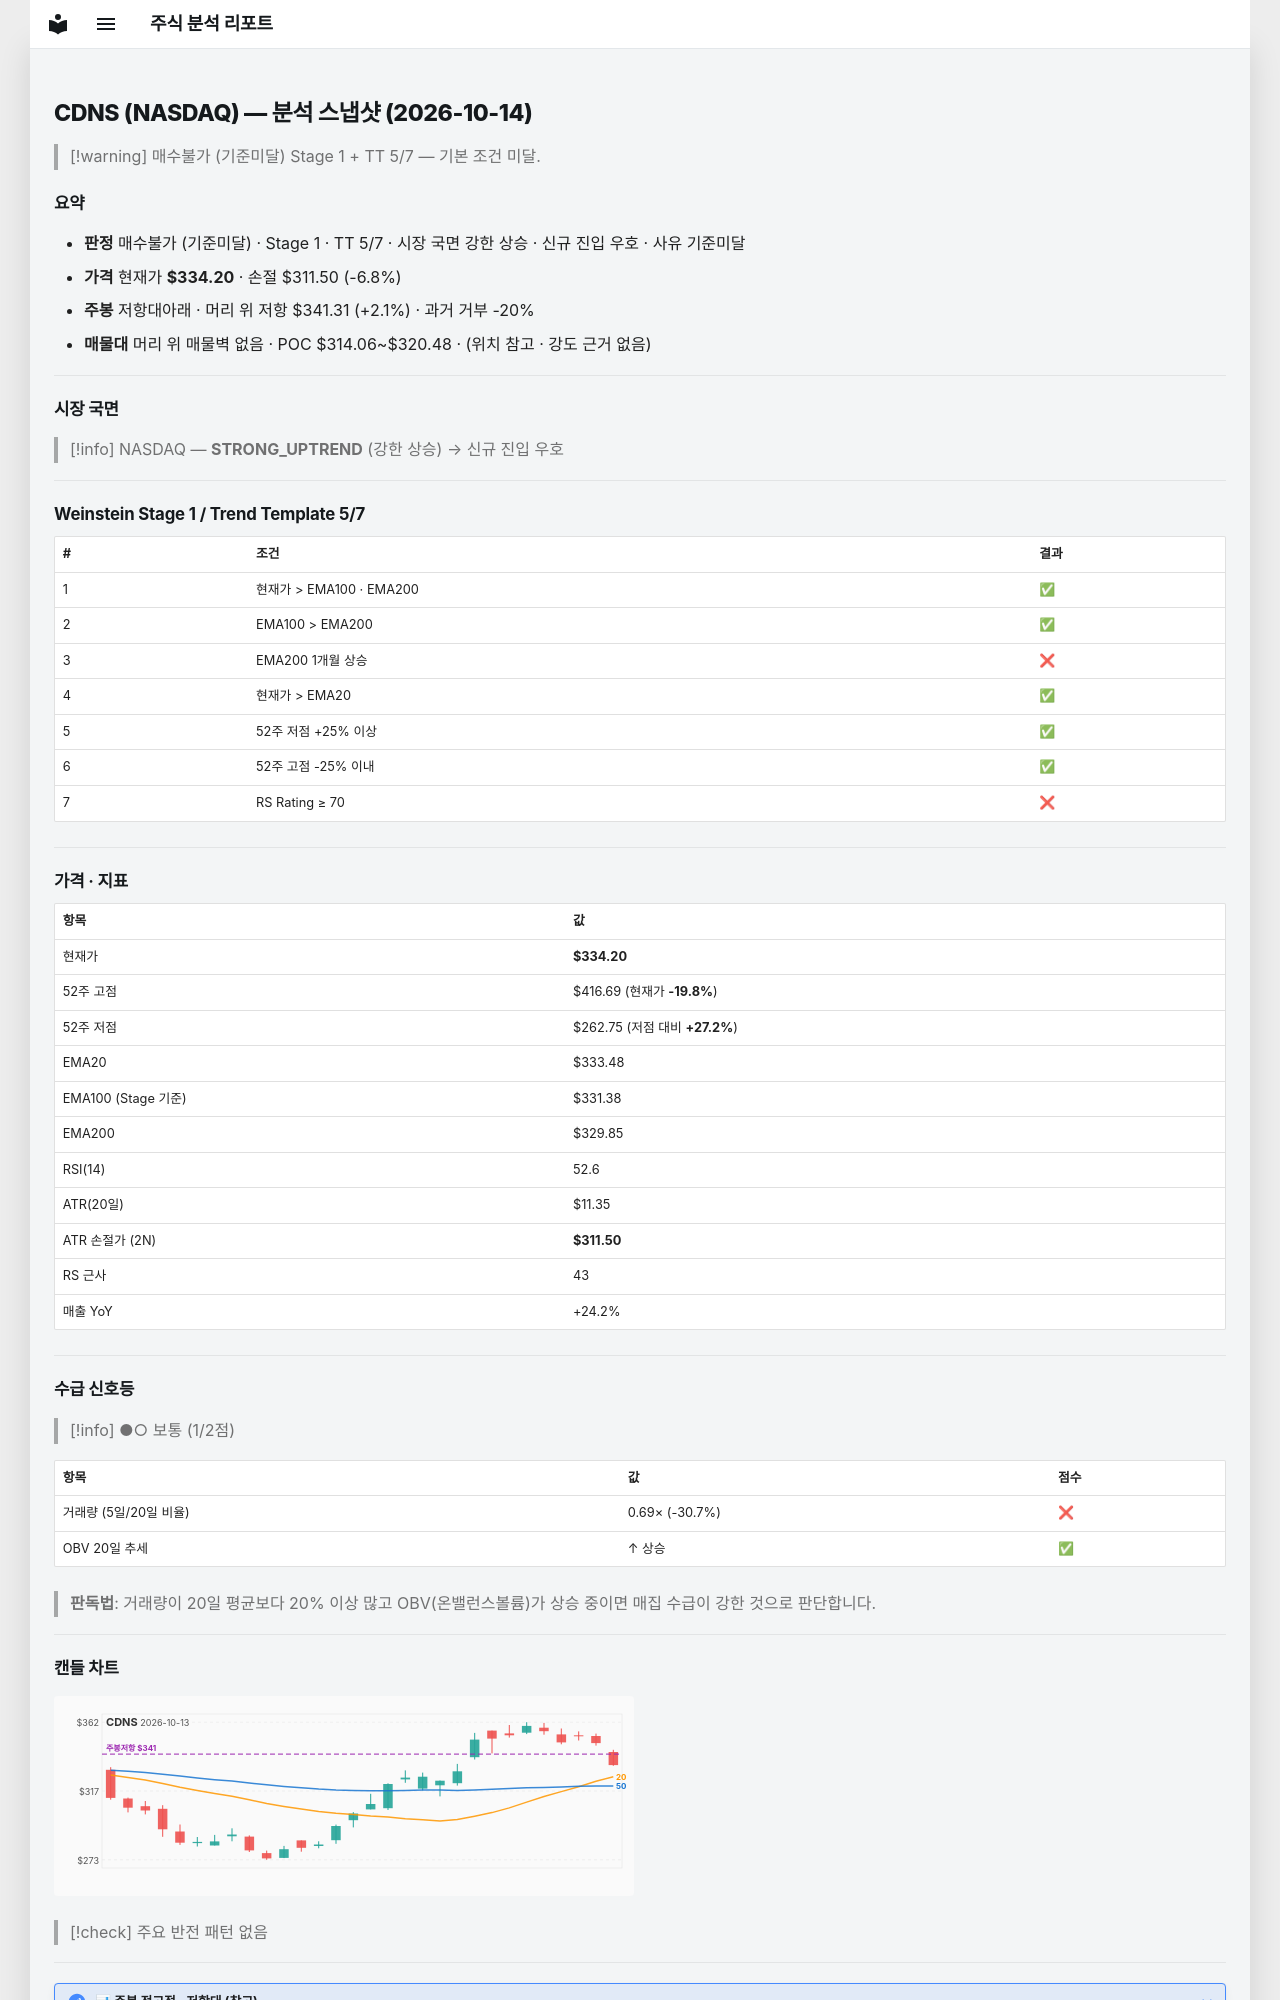

repository: soloandco/stock-reports · page: snapshots/CDNS-2026-10-14/index.html · generator: mkdocs

---
type: analysis-snapshot
title: CDNS 분석 스냅샷
ticker: CDNS
market: NASDAQ
created: 2026-10-14
updated: 2026-10-14
bar-date: 2026-10-13
verdict: 매수불가
verdict-reason: 기준미달
real-rr: 0.31
sma50-gap-pct: 0.2
weekly-position: 저항대아래
weekly-overhead-price: 341.31
weekly-overhead-pct: 2.1
stage: 1
trend-template-score: 5
tt-max: 7
ma-set: ema-20-100-200
price: 334.20001220703125
stop-price: 311.49915344519326
market-regime: STRONG_UPTREND
supply-demand-score: 1/2
supply-demand-label: 보통
status: tracking
tags:
  - stock-agent
  - watchlist
  - CDNS
  - analysis
related:
  - "[[analysis-template]]"
---

# CDNS (NASDAQ) — 분석 스냅샷 (2026-10-14)

> [!warning] 매수불가 (기준미달)
> Stage 1 + TT 5/7 — 기본 조건 미달.

## 요약

- **판정** 매수불가 (기준미달) · Stage 1 · TT 5/7 · 시장 국면 강한 상승 · 신규 진입 우호 · 사유 기준미달
- **가격** 현재가 **$334.20** · 손절 $311.50 (-6.8%)
- **주봉** 저항대아래 · 머리 위 저항 $341.31 (+2.1%) · 과거 거부 -20%
- **매물대** 머리 위 매물벽 없음 · POC $314.06~$320.48 · (위치 참고 · 강도 근거 없음)

---

## 시장 국면

> [!info] NASDAQ — **STRONG_UPTREND** (강한 상승) → 신규 진입 우호

---

## Weinstein Stage 1 / Trend Template 5/7

| # | 조건 | 결과 |
|---|------|------|
| 1 | 현재가 > EMA100 · EMA200 | ✅ |
| 2 | EMA100 > EMA200 | ✅ |
| 3 | EMA200 1개월 상승 | ❌ |
| 4 | 현재가 > EMA20 | ✅ |
| 5 | 52주 저점 +25% 이상 | ✅ |
| 6 | 52주 고점 -25% 이내 | ✅ |
| 7 | RS Rating ≥ 70 | ❌ |

---

## 가격 · 지표

| 항목 | 값 |
|------|---|
| 현재가 | **$334.20** |
| 52주 고점 | $416.69 (현재가 **-19.8%**) |
| 52주 저점 | $262.75 (저점 대비 **+27.2%**) |
| EMA20 | $333.48 |
| EMA100 (Stage 기준) | $331.38 |
| EMA200 | $329.85 |
| RSI(14) | 52.6 |
| ATR(20일) | $11.35 |
| ATR 손절가 (2N) | **$311.50** |
| RS 근사 | 43 |
| 매출 YoY | +24.2% |

---
## 수급 신호등

> [!info] ●○ 보통 (1/2점)

| 항목 | 값 | 점수 |
|------|------|------|
| 거래량 (5일/20일 비율) | 0.69× (-30.7%) | ❌ |
| OBV 20일 추세 | ↑ 상승 | ✅ |

> **판독법**: 거래량이 20일 평균보다 20% 이상 많고 OBV(온밸런스볼륨)가 상승 중이면 매집 수급이 강한 것으로 판단합니다.

---
